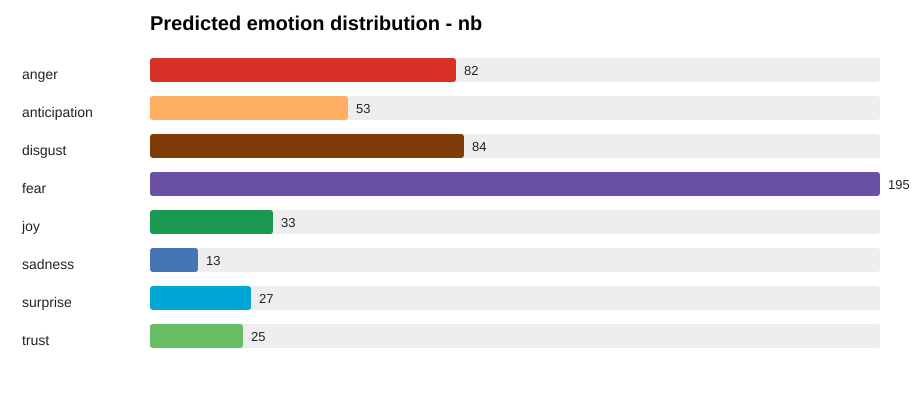

Source data for this figure (header and first rows):
emotion, count
anger, 82
anticipation, 53
disgust, 84
fear, 195
joy, 33
sadness, 13
surprise, 27
trust, 25
